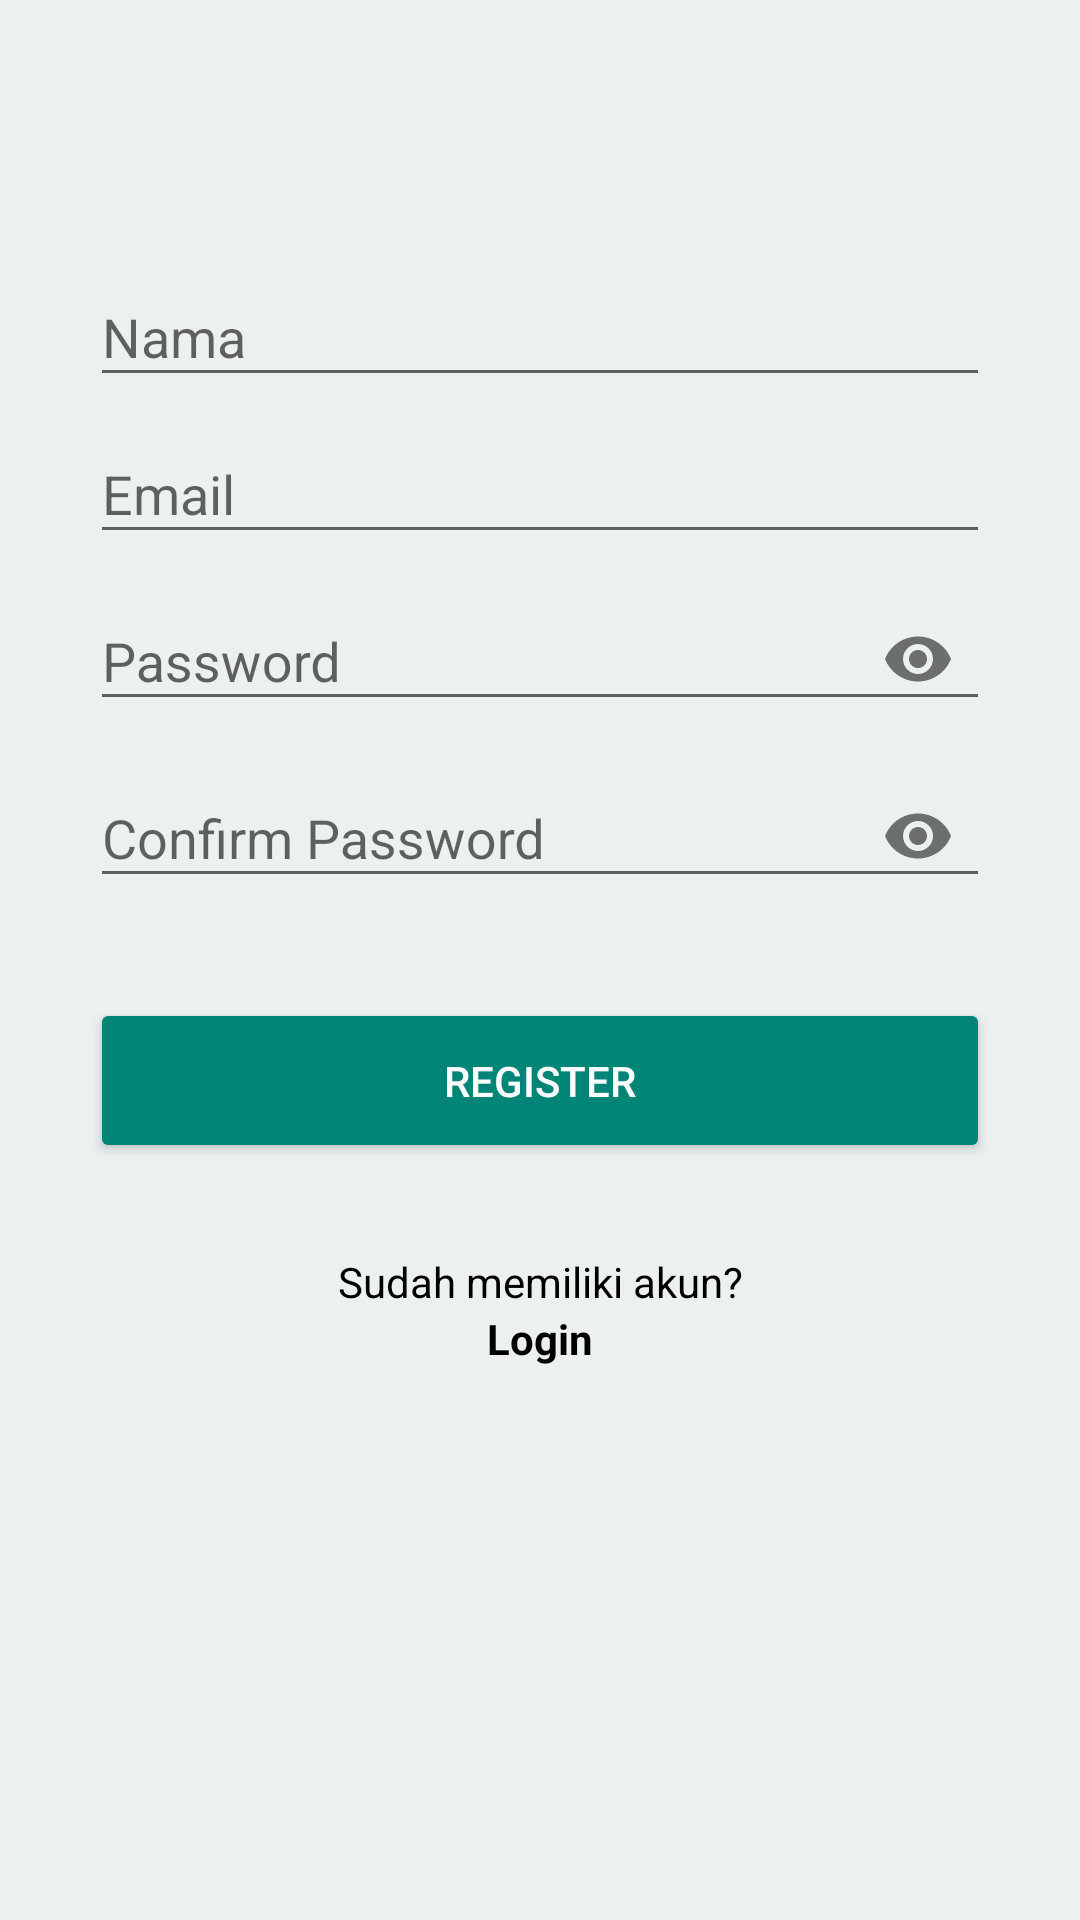

Reconstruct the res/layout file that produces this screen, plus the resources it refers to.
<!-- AndroidManifest.xml: application theme AppThemeRegist -->
<!-- res/layout/activity_register.xml -->
<?xml version="1.0" encoding="utf-8"?>
<LinearLayout xmlns:android="http://schemas.android.com/apk/res/android"
    xmlns:app="http://schemas.android.com/apk/res-auto"
    xmlns:tools="http://schemas.android.com/tools"
    android:label="aasd"
    android:layout_width="match_parent"
    android:layout_height="match_parent"
    android:orientation="vertical"
    android:paddingLeft="30dp"
    android:paddingRight="30dp"
    android:paddingTop="80dp"
    android:background="@color/colorCloud"
    tools:context=".activities.RegisterActivity">

    <android.support.design.widget.TextInputLayout
        android:layout_width="match_parent"
        android:layout_height="wrap_content">
        <EditText
            android:id="@+id/nama"
            android:hint="Nama"
            android:inputType="textPersonName"
            android:textColor="@android:color/black"
            android:layout_width="match_parent"
            android:layout_height="wrap_content"/>
    </android.support.design.widget.TextInputLayout>

    <android.support.design.widget.TextInputLayout
        android:layout_width="match_parent"
        android:layout_height="wrap_content">
        <EditText
            android:id="@+id/email"
            android:hint="Email"
            android:inputType="textEmailAddress"
            android:textColor="@android:color/black"
            android:layout_width="match_parent"
            android:layout_height="wrap_content"/>
    </android.support.design.widget.TextInputLayout>

    <android.support.design.widget.TextInputLayout
        android:layout_width="match_parent"
        android:layout_height="wrap_content"
        app:passwordToggleEnabled="true">
        <EditText
            android:id="@+id/password"
            android:hint="Password"
            android:inputType="textPassword"
            android:textColor="@android:color/black"
            android:layout_width="match_parent"
            android:layout_height="wrap_content"/>
    </android.support.design.widget.TextInputLayout>

    <android.support.design.widget.TextInputLayout
        android:layout_width="match_parent"
        android:layout_height="wrap_content"
        app:passwordToggleEnabled="true">
        <EditText
            android:id="@+id/c_password"
            android:hint="Confirm Password"
            android:inputType="textPassword"
            android:textColor="@android:color/black"
            android:layout_width="match_parent"
            android:layout_height="wrap_content"/>
    </android.support.design.widget.TextInputLayout>

    <ProgressBar
        android:id="@+id/loading"
        android:layout_marginTop="30dp"
        android:visibility="gone"
        android:layout_width="match_parent"
        android:layout_height="wrap_content" />


    <Button
        android:id="@+id/btn_register"
        android:layout_width="match_parent"
        android:layout_height="55dp"
        android:text="Register"
        android:backgroundTint="@color/colorPrimary"
        android:textColor="@android:color/white"
        android:layout_marginTop="30dp"></Button>

    <TextView
        android:gravity="center"
        android:textColor="@android:color/black"
        android:text="Sudah memiliki akun?"
        android:layout_marginTop="30dp"
        android:layout_width="match_parent"
        android:layout_height="wrap_content"
        />

    <TextView
        android:id="@+id/login"
        android:gravity="center"
        android:textColor="@android:color/black"
        android:text="Login"
        android:textStyle="bold"
        android:layout_width="match_parent"
        android:layout_height="wrap_content"
        />

</LinearLayout>
<!-- resources referenced by this layout -->
<resources>
  <color name="colorCloud">#ecf0f1</color>
  <color name="colorPrimary">#008577</color>
  <style name="AppThemeRegist" parent="Theme.AppCompat.Light.DarkActionBar">
          
          android:label="@string/price_after_rebate"
          <item name="colorPrimary">@color/colorPrimary</item>
          <item name="colorPrimaryDark">@color/colorPrimaryDark</item>
          <item name="colorAccent">@color/colorAccent</item>
      </style>
  <color name="colorPrimaryDark">#00574B</color>
  <color name="colorAccent">#D81B60</color>
</resources>
